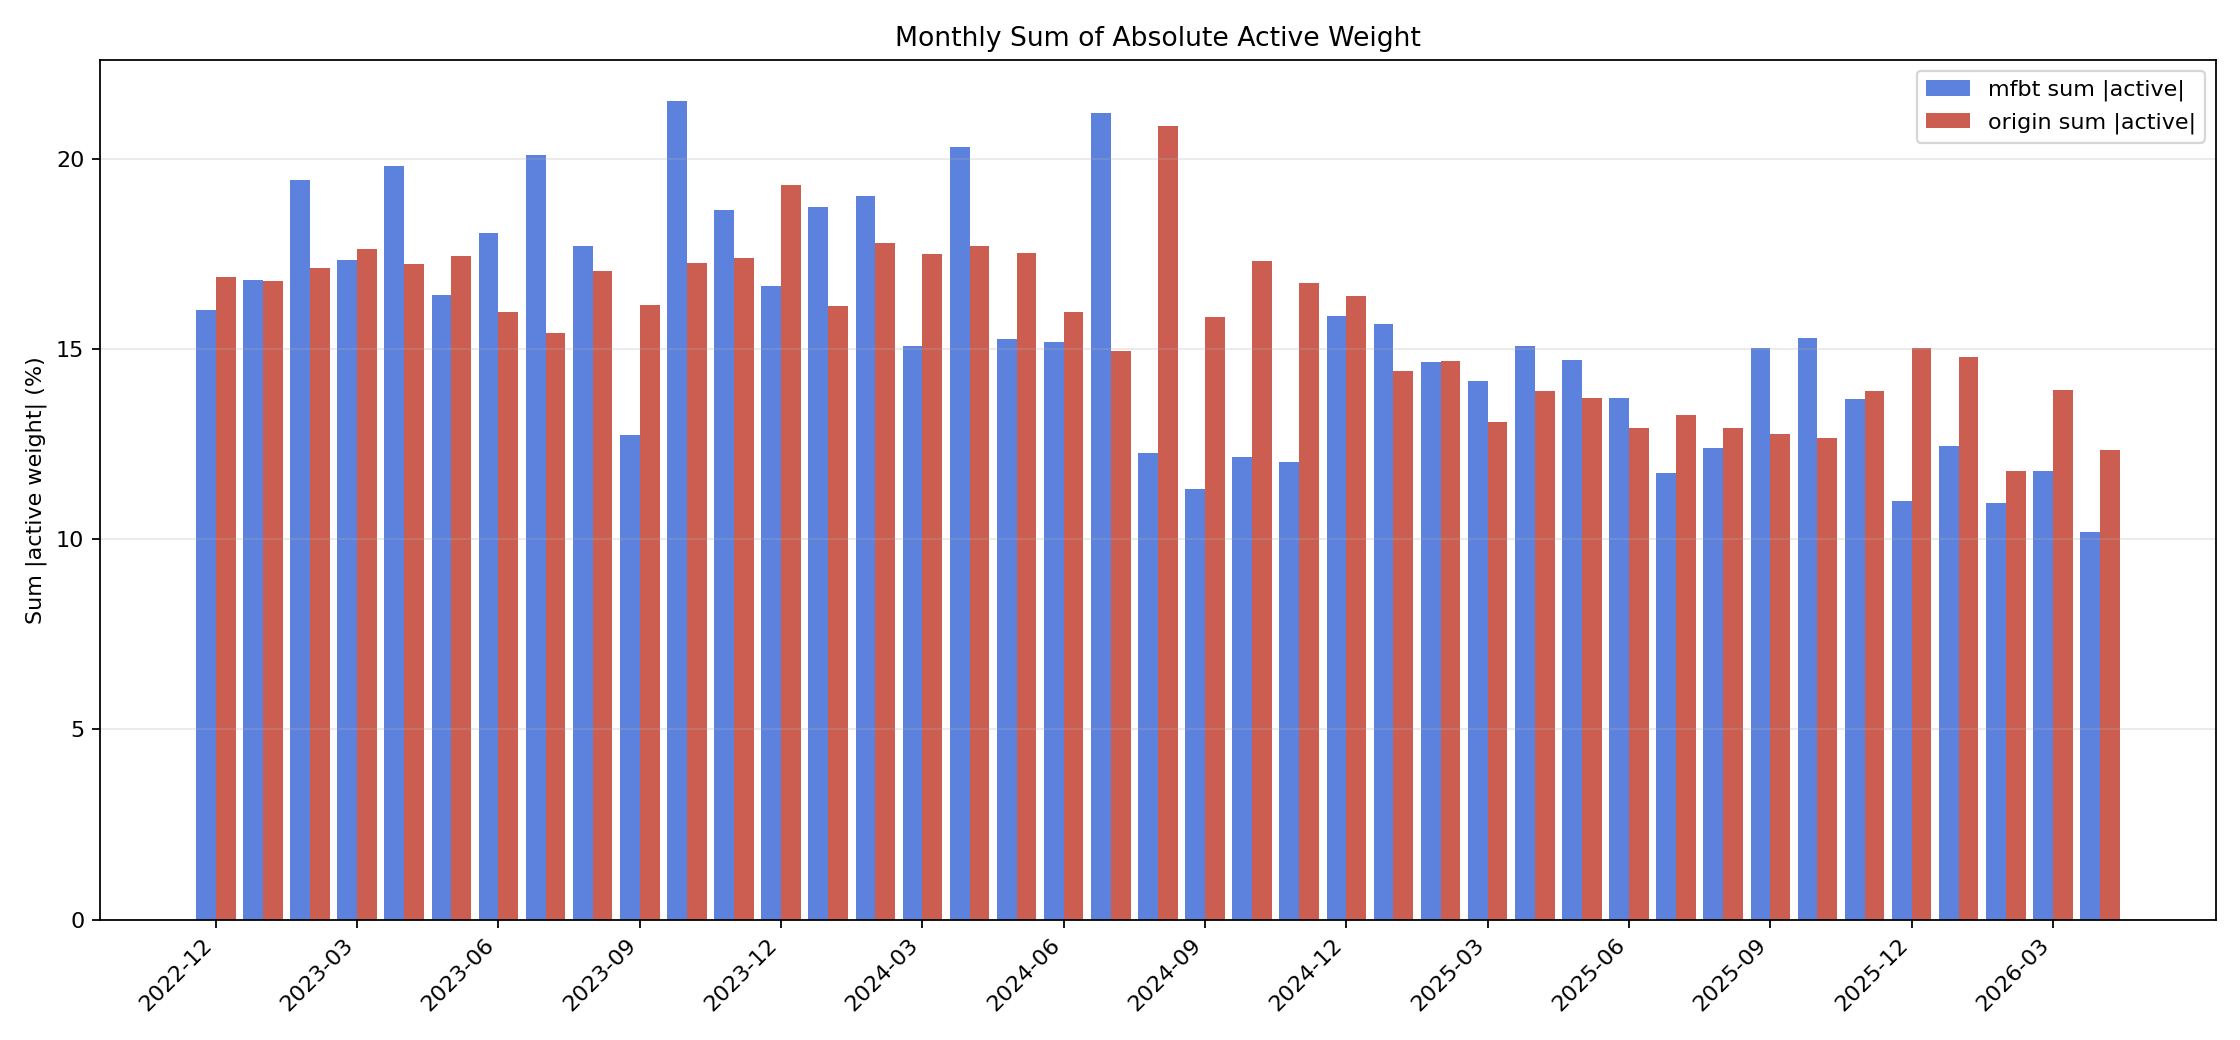

Source data for this figure (header and first rows):
date, mfbt_emp008_70bp_36m_sum_abs_active_weig…, mfbt_emp008_70bp_36m_active_share, mfbt_emp008_70bp_36m_sum_abs_active_weig…, mfbt_emp008_70bp_36m_active_share_pct, origin_emp008_sum_abs_active_weight, origin_emp008_active_share, origin_emp008_sum_abs_active_weight_pct, origin_emp008_active_share_pct
2022-12-29, 0.1601, 0.08007, 16.01, 8.007, 0.1688, 0.08438, 16.88, 8.438
2023-01-31, 0.1682, 0.08411, 16.82, 8.411, 0.1677, 0.08387, 16.77, 8.387
2023-02-28, 0.1945, 0.09724, 19.45, 9.724, 0.1714, 0.08569, 17.14, 8.569
2023-03-31, 0.1735, 0.08673, 17.35, 8.673, 0.1763, 0.08814, 17.63, 8.814
2023-04-28, 0.1981, 0.09905, 19.81, 9.905, 0.1722, 0.0861, 17.22, 8.61
2023-05-31, 0.1642, 0.0821, 16.42, 8.21, 0.1744, 0.08721, 17.44, 8.721
2023-06-30, 0.1804, 0.09019, 18.04, 9.019, 0.1597, 0.07983, 15.97, 7.983
2023-07-31, 0.2009, 0.1004, 20.09, 10.04, 0.1542, 0.07709, 15.42, 7.709
2023-08-31, 0.1771, 0.08854, 17.71, 8.854, 0.1706, 0.08528, 17.06, 8.528
2023-09-27, 0.1274, 0.06368, 12.74, 6.368, 0.1614, 0.08072, 16.14, 8.072
2023-10-31, 0.2152, 0.1076, 21.52, 10.76, 0.1726, 0.08632, 17.26, 8.632
2023-11-30, 0.1866, 0.0933, 18.66, 9.33, 0.1739, 0.08694, 17.39, 8.694
2023-12-28, 0.1665, 0.08326, 16.65, 8.326, 0.1931, 0.09655, 19.31, 9.655
2024-01-31, 0.1872, 0.09358, 18.72, 9.358, 0.1613, 0.08065, 16.13, 8.065
2024-02-29, 0.1902, 0.09508, 19.02, 9.508, 0.1778, 0.08891, 17.78, 8.891
2024-03-29, 0.1509, 0.07543, 15.09, 7.543, 0.1748, 0.08742, 17.48, 8.742
2024-04-30, 0.2031, 0.1015, 20.31, 10.15, 0.177, 0.0885, 17.7, 8.85
2024-05-31, 0.1525, 0.07623, 15.25, 7.623, 0.1752, 0.08762, 17.52, 8.762
2024-06-28, 0.1517, 0.07586, 15.17, 7.586, 0.1596, 0.07982, 15.96, 7.982
2024-07-31, 0.212, 0.106, 21.2, 10.6, 0.1494, 0.07468, 14.94, 7.468
2024-08-30, 0.1226, 0.06131, 12.26, 6.131, 0.2087, 0.1043, 20.87, 10.43
2024-09-30, 0.1131, 0.05657, 11.31, 5.657, 0.1585, 0.07925, 15.85, 7.925
2024-10-31, 0.1217, 0.06084, 12.17, 6.084, 0.1731, 0.08653, 17.31, 8.653
2024-11-29, 0.1203, 0.06014, 12.03, 6.014, 0.1672, 0.0836, 16.72, 8.36
2024-12-30, 0.1587, 0.07934, 15.87, 7.934, 0.1638, 0.08191, 16.38, 8.191
2025-01-31, 0.1565, 0.07825, 15.65, 7.825, 0.1442, 0.07209, 14.42, 7.209
2025-02-28, 0.1466, 0.07332, 14.66, 7.332, 0.1469, 0.07346, 14.69, 7.346
2025-03-31, 0.1416, 0.07078, 14.16, 7.078, 0.1308, 0.06539, 13.08, 6.539
2025-04-30, 0.1508, 0.07541, 15.08, 7.541, 0.1389, 0.06947, 13.89, 6.947
2025-05-30, 0.147, 0.07352, 14.7, 7.352, 0.1371, 0.06855, 13.71, 6.855
2025-06-30, 0.1371, 0.06857, 13.71, 6.857, 0.1292, 0.06458, 12.92, 6.458
2025-07-31, 0.1174, 0.05869, 11.74, 5.869, 0.1325, 0.06626, 13.25, 6.626
2025-08-29, 0.1239, 0.06196, 12.39, 6.196, 0.1293, 0.06463, 12.93, 6.463
2025-09-30, 0.1502, 0.07511, 15.02, 7.511, 0.1276, 0.06379, 12.76, 6.379
2025-10-31, 0.1528, 0.07638, 15.28, 7.638, 0.1265, 0.06325, 12.65, 6.325
2025-11-28, 0.1368, 0.06842, 13.68, 6.842, 0.1388, 0.0694, 13.88, 6.94
2025-12-30, 0.1101, 0.05506, 11.01, 5.506, 0.1502, 0.07508, 15.02, 7.508
2026-01-30, 0.1243, 0.06217, 12.43, 6.217, 0.1478, 0.07391, 14.78, 7.391
2026-02-27, 0.1095, 0.05473, 10.95, 5.473, 0.1179, 0.05897, 11.79, 5.897
2026-03-31, 0.1178, 0.05888, 11.78, 5.888, 0.1393, 0.06964, 13.93, 6.964
2026-04-30, 0.1018, 0.05088, 10.18, 5.088, 0.1233, 0.06166, 12.33, 6.166
2026-05-28, 2.1828878210118763e-06, 1.0914439105059382e-06, 0.0002183, 0.0001091, , , , 
